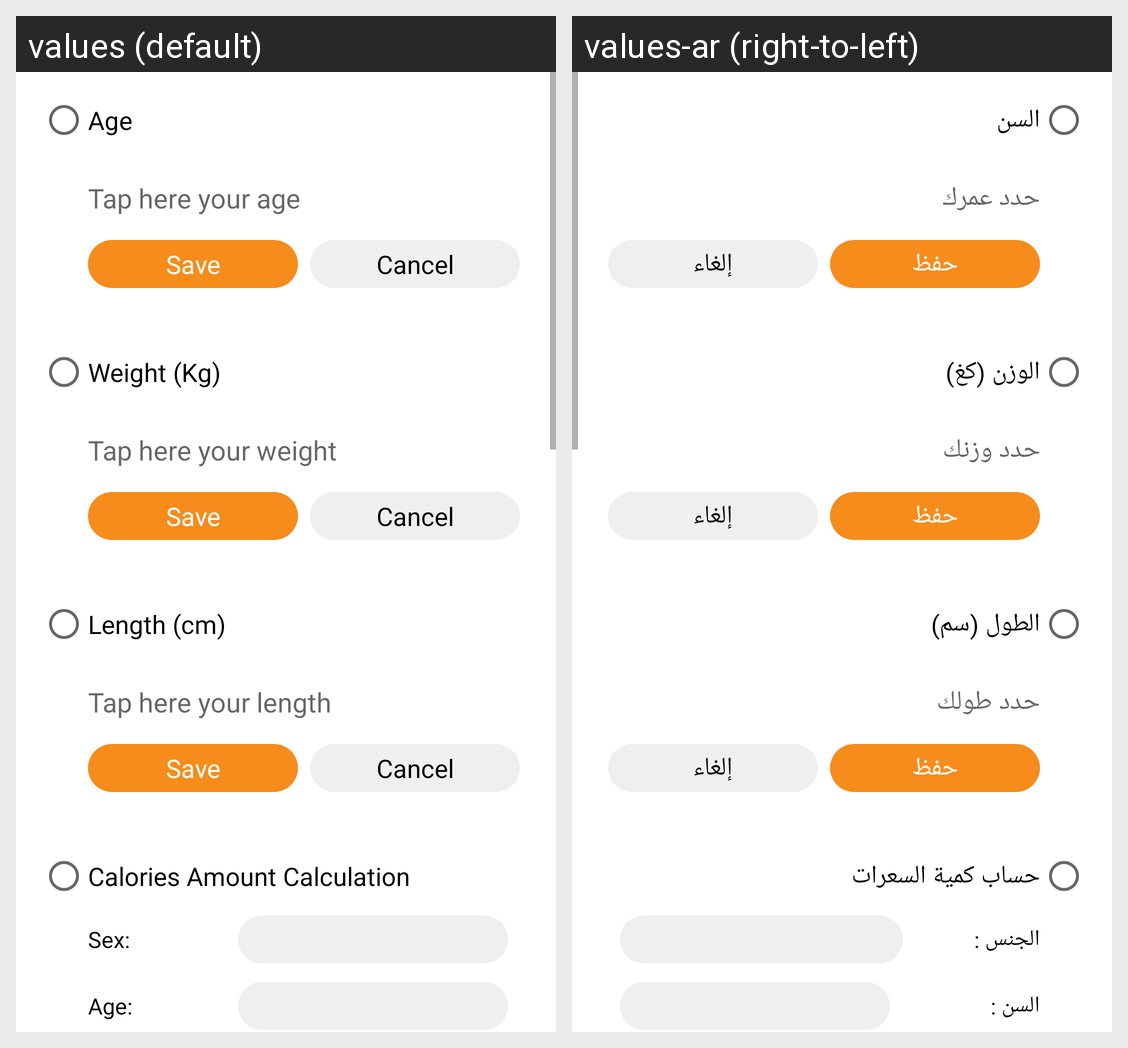

The Android screen above is rendered under two locales of the same app. Produce the string resources it draws, with the default and per-locale values.
Android screen res/layout/activity_special_info.xml rendered under 2 locales, left to right: values (default), values-ar (right-to-left). Device: Nexus 5 (rendered at 1080×1920; each locale shown at half size, 540×960, under a caption strip naming it); theme AppTheme.
Strings drawn on this screen, with the default value and each locale's value (text and hints the layout hard-codes, and strings that could not be matched under every locale, appear in the picture but are not listed):

age
  values: Age
  values-ar: السن

tap_age
  values: Tap here your age
  values-ar: حدد عمرك

save
  values: Save
  values-ar: حفظ

cancel
  values: Cancel
  values-ar: إلغاء

weight
  values: Weight (Kg)
  values-ar: الوزن (كغ)

tap_weight
  values: Tap here your weight
  values-ar: حدد وزنك

length
  values: Length (cm)
  values-ar: الطول (سم)

tap_length
  values: Tap here your length
  values-ar: حدد طولك

calories_amount_calculation
  values: Calories Amount Calculation
  values-ar: حساب كمية السعرات

sex_
  values: Sex:
  values-ar: الجنس :

age_
  values: Age:
  values-ar: السن :
